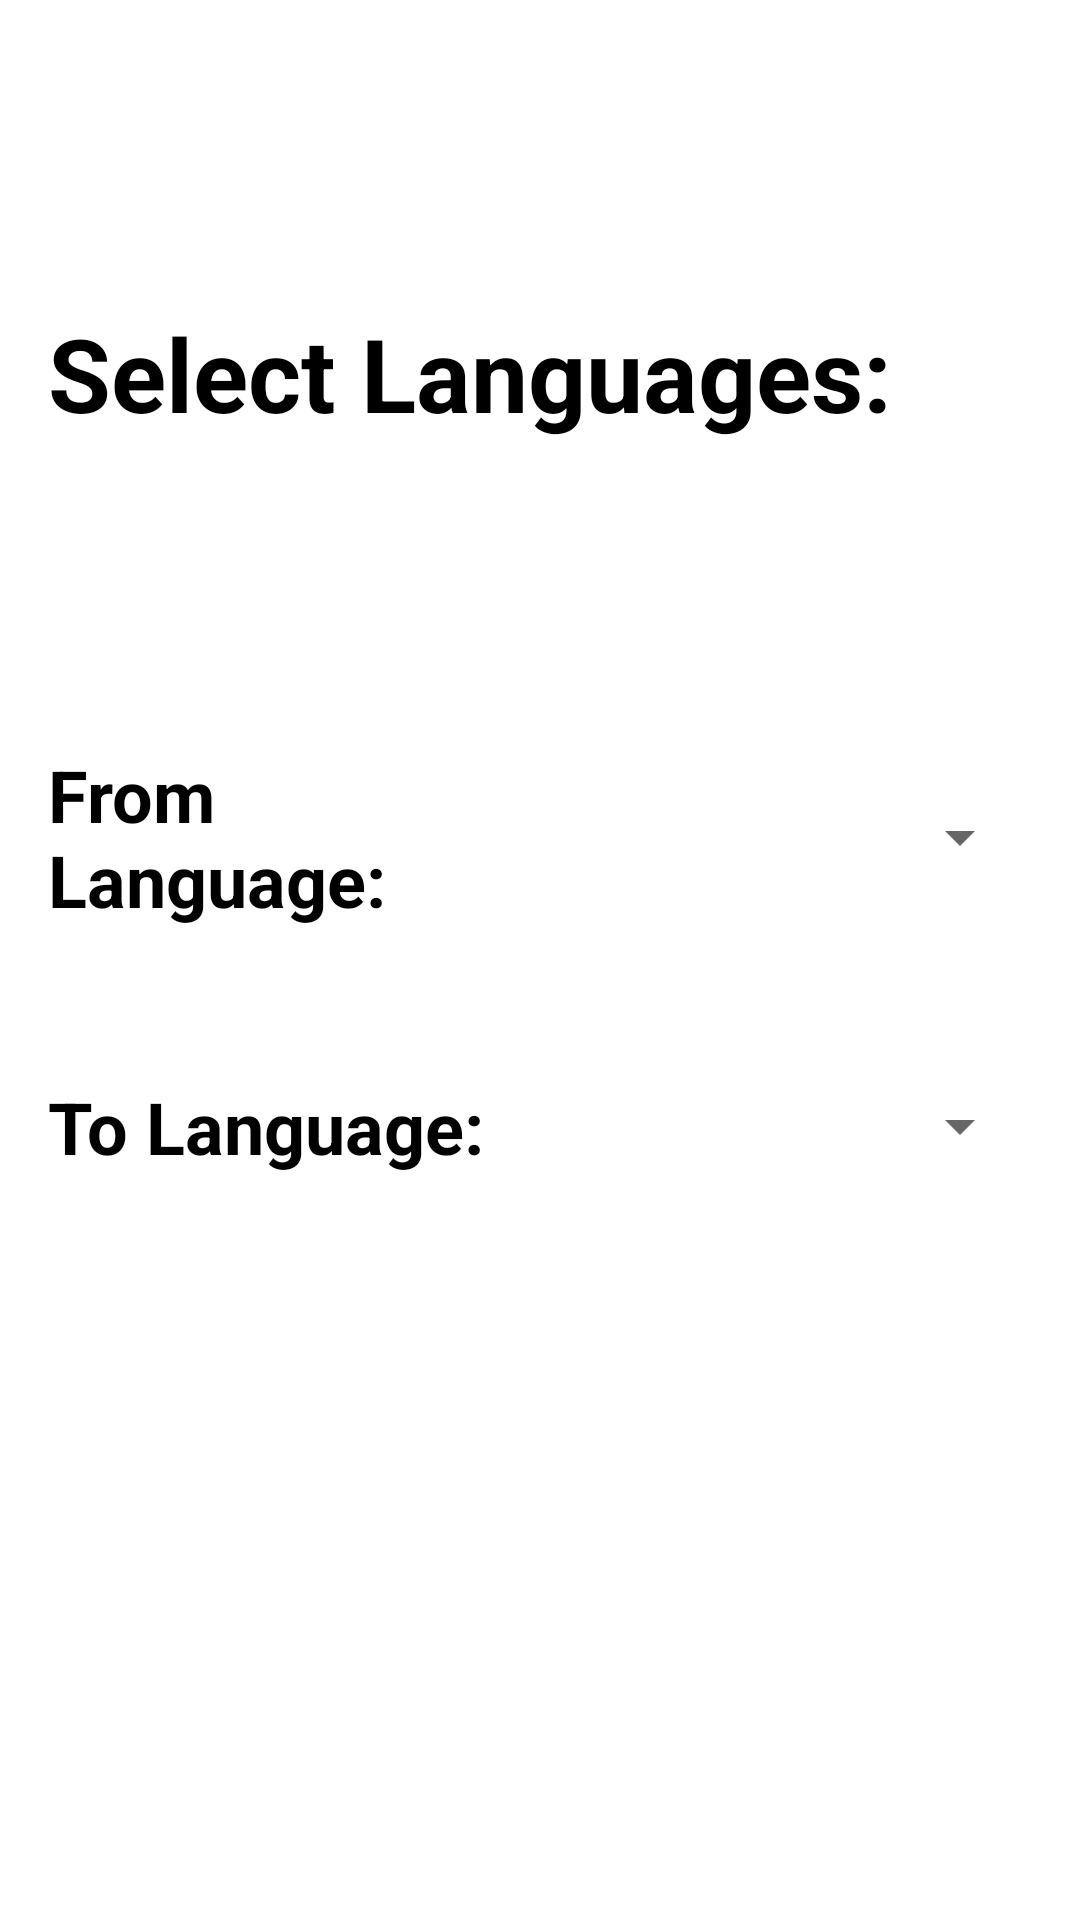

Layout XML and referenced resources for this Android screen:
<!-- AndroidManifest.xml: application theme Theme.RTVocab -->
<!-- res/layout/activity_set_lan.xml -->
<?xml version="1.0" encoding="utf-8"?>
<androidx.constraintlayout.widget.ConstraintLayout xmlns:android="http://schemas.android.com/apk/res/android"
    xmlns:app="http://schemas.android.com/apk/res-auto"
    xmlns:tools="http://schemas.android.com/tools"
    android:layout_width="match_parent"
    android:layout_height="match_parent">

    <TextView
        android:id="@+id/textView3"
        android:layout_width="match_parent"
        android:layout_height="wrap_content"
        android:layout_marginStart="16dp"
        android:layout_marginLeft="16dp"
        android:layout_marginEnd="16dp"
        android:layout_marginRight="16dp"
        android:layout_weight="1"
        android:text="Select Languages:"
        android:textColor="@color/black"
        android:textSize="34sp"
        android:textStyle="bold"
        app:layout_constraintBottom_toTopOf="@+id/linearLayout2"
        app:layout_constraintEnd_toEndOf="parent"
        app:layout_constraintStart_toStartOf="parent"
        app:layout_constraintTop_toTopOf="parent" />

    <LinearLayout
        android:id="@+id/linearLayout2"
        android:layout_width="match_parent"
        android:layout_height="wrap_content"
        android:layout_marginStart="16dp"
        android:layout_marginLeft="16dp"
        android:layout_marginEnd="16dp"
        android:layout_marginRight="16dp"
        android:gravity="center"
        android:orientation="vertical"
        app:layout_constraintBottom_toBottomOf="parent"
        app:layout_constraintEnd_toEndOf="parent"
        app:layout_constraintStart_toStartOf="parent"
        app:layout_constraintTop_toTopOf="parent">

        <LinearLayout
            android:layout_width="match_parent"
            android:layout_height="match_parent"
            android:layout_weight="1"
            android:orientation="horizontal">

            <TextView
                android:id="@+id/textView"
                android:layout_width="0dp"
                android:layout_height="match_parent"
                android:layout_weight="0.5"
                android:text="From Language:"
                android:textColor="@color/black"
                android:textSize="24sp"
                android:textStyle="bold" />

            <Spinner
                android:id="@+id/spinnerFrom"
                android:layout_width="0dp"
                android:layout_height="match_parent"
                android:layout_weight="0.5" />

        </LinearLayout>

        <Space
            android:layout_width="match_parent"
            android:layout_height="50dp"
            android:layout_weight="1" />

        <LinearLayout
            android:layout_width="match_parent"
            android:layout_height="match_parent"
            android:layout_weight="1"
            android:orientation="horizontal"
            android:weightSum="1">

            <TextView
                android:id="@+id/textView2"
                android:layout_width="0dp"
                android:layout_height="match_parent"
                android:layout_weight="0.5"
                android:text="To Language:"
                android:textColor="@color/black"
                android:textSize="24sp"
                android:textStyle="bold" />

            <Spinner
                android:id="@+id/spinnerTo"
                android:layout_width="0dp"
                android:layout_height="match_parent"
                android:layout_weight="0.5" />
        </LinearLayout>

    </LinearLayout>
</androidx.constraintlayout.widget.ConstraintLayout>
<!-- resources referenced by this layout -->
<resources>
  <style name="Theme.RTVocab" parent="Theme.MaterialComponents.DayNight.DarkActionBar">
          
          <item name="colorPrimary">@color/purple_500</item>
          <item name="colorPrimaryVariant">@color/purple_700</item>
          <item name="colorOnPrimary">@color/white</item>
          
          <item name="colorSecondary">@color/teal_200</item>
          <item name="colorSecondaryVariant">@color/teal_700</item>
          <item name="colorOnSecondary">@color/black</item>
          
          <item name="android:statusBarColor" tools:targetApi="l">?attr/colorPrimaryVariant</item>
          
      </style>
  <!-- not gathered from this repository: default colours our renderer supplied (Android Studio template values) -->
  <color name="purple_500">#FF6200EE</color>
  <color name="purple_700">#FF3700B3</color>
  <color name="teal_200">#FF03DAC5</color>
  <color name="teal_700">#FF018786</color>
  <color name="black">#FF000000</color>
  <color name="white">#FFFFFFFF</color>
</resources>
